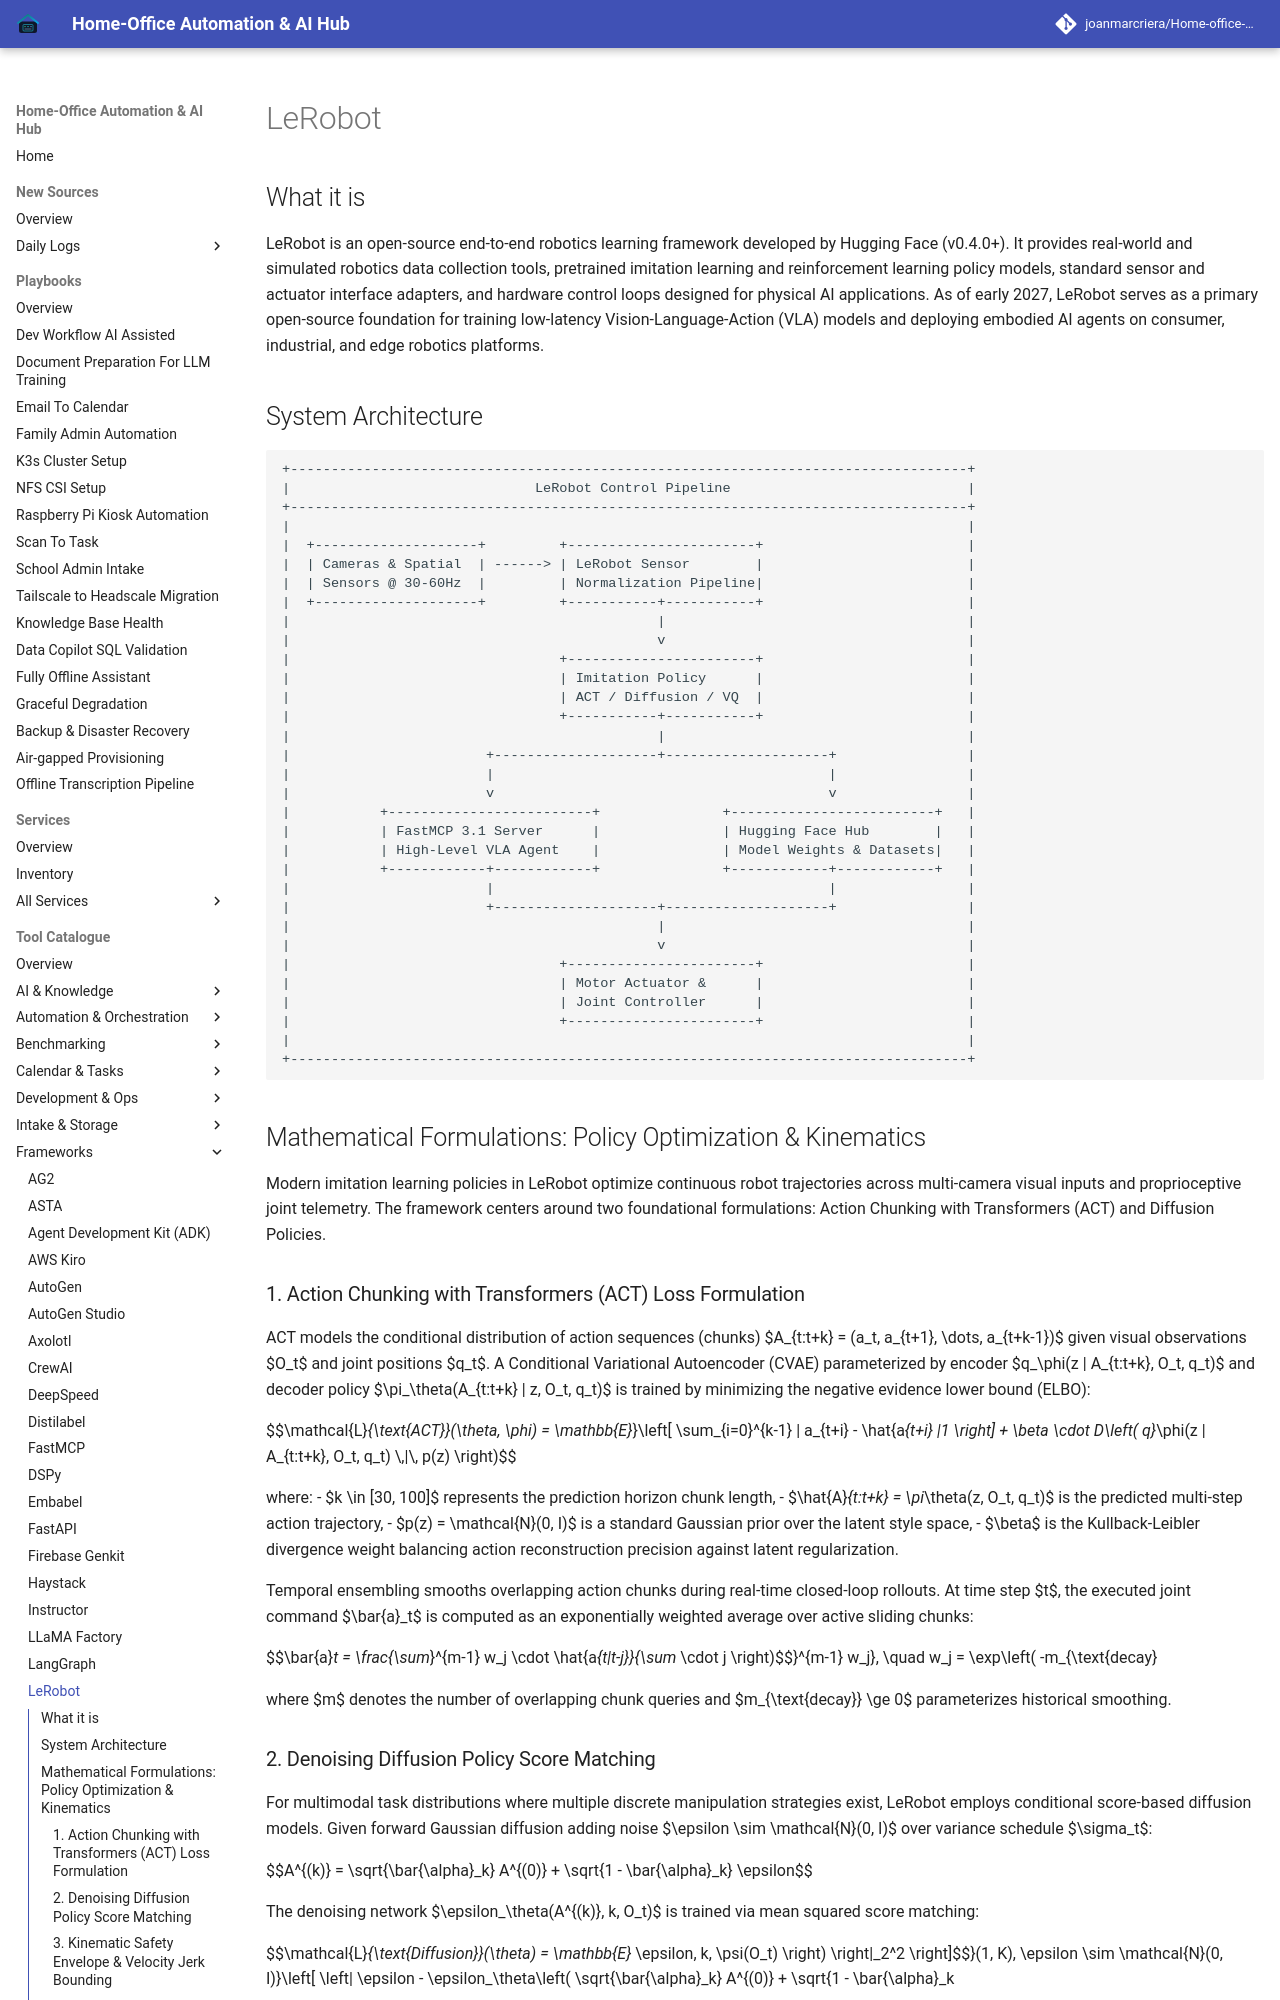

repository: joanmarcriera/Home-office-automations · page: tools/frameworks/lerobot/index.html · generator: mkdocs

# LeRobot

## What it is
LeRobot is an open-source end-to-end robotics learning framework developed by Hugging Face (v0.4.0+). It provides real-world and simulated robotics data collection tools, pretrained imitation learning and reinforcement learning policy models, standard sensor and actuator interface adapters, and hardware control loops designed for physical AI applications. As of early 2027, LeRobot serves as a primary open-source foundation for training low-latency Vision-Language-Action (VLA) models and deploying embodied AI agents on consumer, industrial, and edge robotics platforms.

## System Architecture

```
+-----------------------------------------------------------------------------------+
|                              LeRobot Control Pipeline                             |
+-----------------------------------------------------------------------------------+
|                                                                                   |
|  +--------------------+         +-----------------------+                         |
|  | Cameras & Spatial  | ------> | LeRobot Sensor        |                         |
|  | Sensors @ 30-60Hz  |         | Normalization Pipeline|                         |
|  +--------------------+         +-----------+-----------+                         |
|                                             |                                     |
|                                             v                                     |
|                                 +-----------------------+                         |
|                                 | Imitation Policy      |                         |
|                                 | ACT / Diffusion / VQ  |                         |
|                                 +-----------+-----------+                         |
|                                             |                                     |
|                        +--------------------+--------------------+                |
|                        |                                         |                |
|                        v                                         v                |
|           +-------------------------+               +-------------------------+   |
|           | FastMCP 3.1 Server      |               | Hugging Face Hub        |   |
|           | High-Level VLA Agent    |               | Model Weights & Datasets|   |
|           +------------+------------+               +------------+------------+   |
|                        |                                         |                |
|                        +--------------------+--------------------+                |
|                                             |                                     |
|                                             v                                     |
|                                 +-----------------------+                         |
|                                 | Motor Actuator &      |                         |
|                                 | Joint Controller      |                         |
|                                 +-----------------------+                         |
|                                                                                   |
+-----------------------------------------------------------------------------------+
```

## Mathematical Formulations: Policy Optimization & Kinematics

Modern imitation learning policies in LeRobot optimize continuous robot trajectories across multi-camera visual inputs and proprioceptive joint telemetry. The framework centers around two foundational formulations: Action Chunking with Transformers (ACT) and Diffusion Policies.
